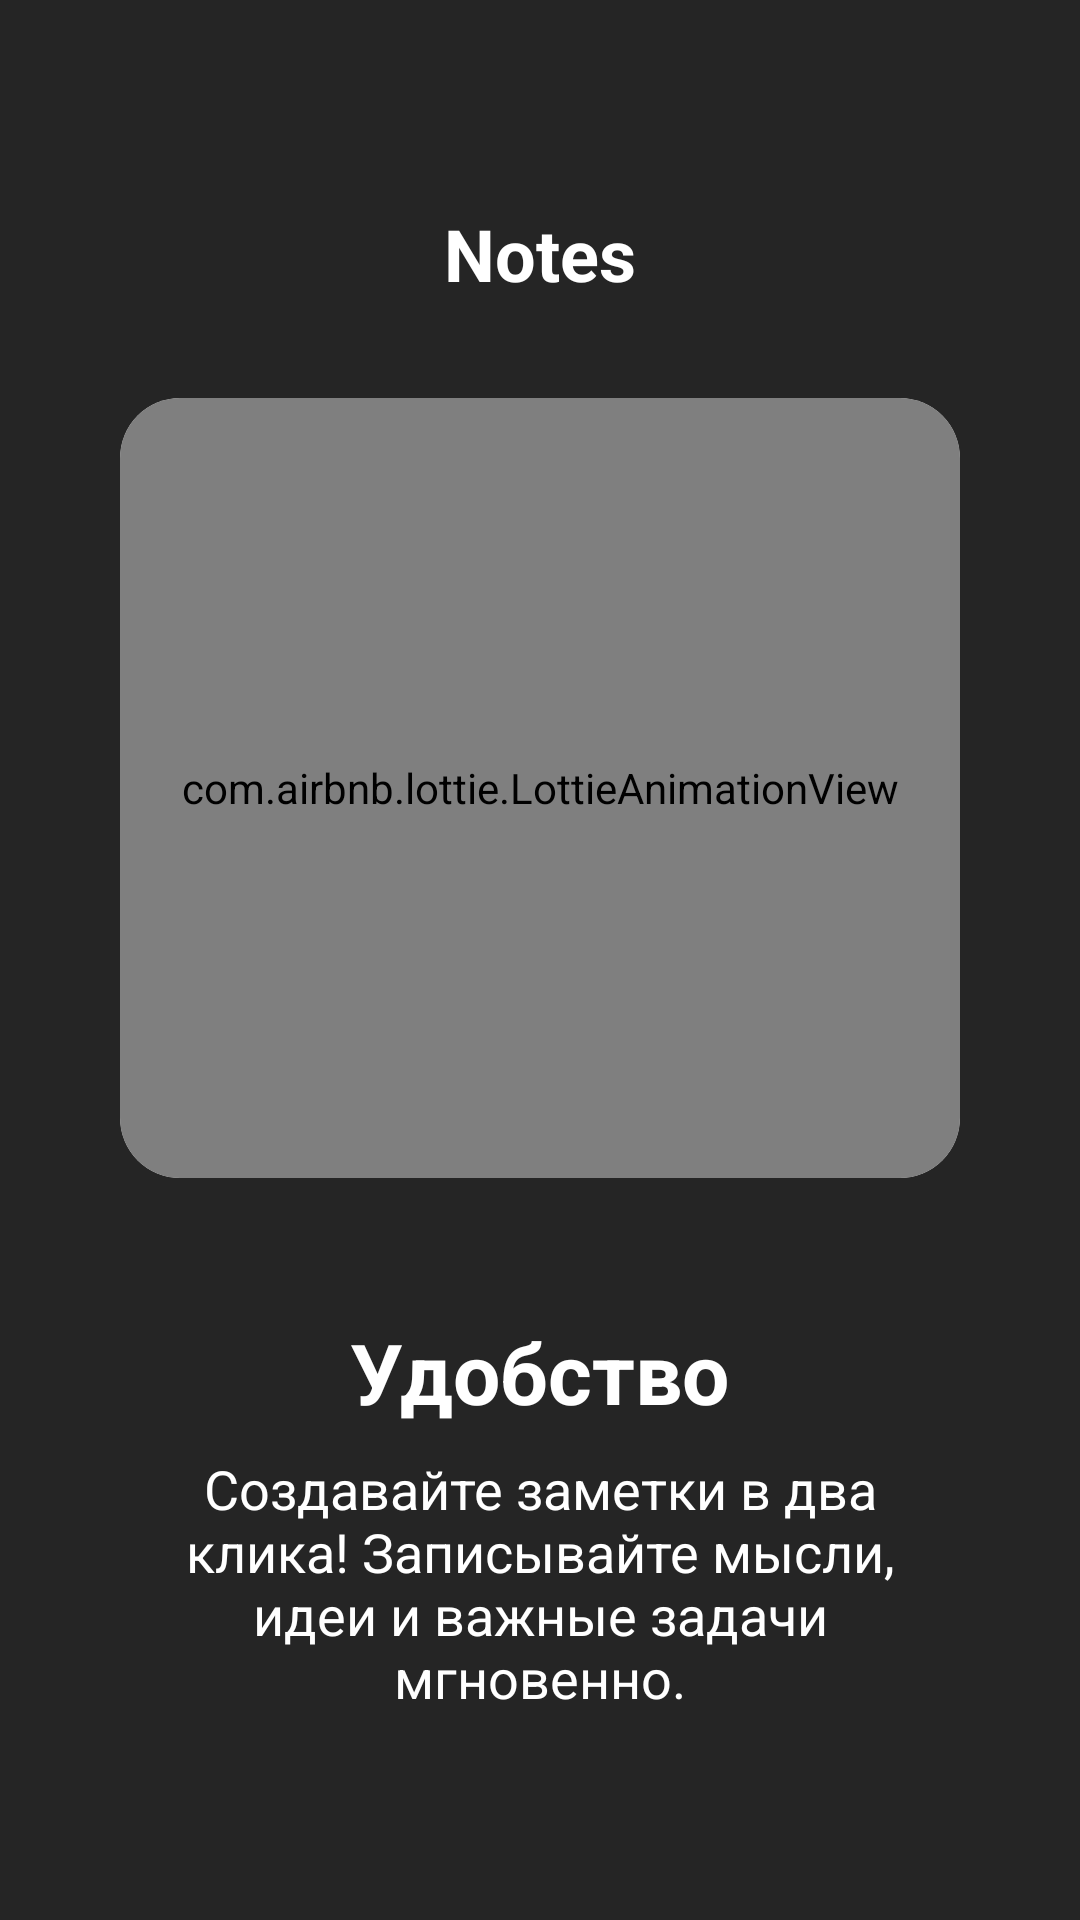

Android layout source for this screen:
<!-- AndroidManifest.xml: application theme Theme.NoteApp_Akylbek -->
<!-- res/layout/fragment_on_board_pager.xml -->
<?xml version="1.0" encoding="utf-8"?>
<LinearLayout xmlns:android="http://schemas.android.com/apk/res/android"
    xmlns:tools="http://schemas.android.com/tools"
    xmlns:app="http://schemas.android.com/apk/res-auto"
    android:background="@color/dark_grey"
    android:orientation="vertical"
    android:gravity="center"
    android:paddingHorizontal="16dp"
    android:layout_width="match_parent"
    android:layout_height="match_parent"
    tools:context=".ui.fragments.onboard.OnBoardPagerFragment">

    <TextView
        android:text="Notes"
        android:textSize="24sp"
        android:textStyle="bold"
        android:textColor="@color/white"
        android:layout_width="wrap_content"
        android:layout_height="wrap_content"
        android:layout_marginBottom="32dp"/>

    <androidx.cardview.widget.CardView
        android:layout_width="280dp"
        android:layout_height="260dp"
        app:cardElevation="0dp"
        android:layout_marginBottom="46dp"
        app:cardCornerRadius="20dp">
    
    <com.airbnb.lottie.LottieAnimationView
        android:id="@+id/lottie_animation"
        app:lottie_rawRes="@raw/animation1"
        app:lottie_autoPlay="true"
        app:lottie_loop="true"
        android:layout_width="match_parent"
        android:layout_height="match_parent"
        android:background="@color/white"/>

    </androidx.cardview.widget.CardView>

    <TextView
        android:id="@+id/txt_title"
        android:text="Удобство"
        android:textStyle="bold"
        android:textSize="28sp"
        android:textColor="@color/white"
        android:layout_width="wrap_content"
        android:layout_height="wrap_content"/>

    <TextView
        android:id="@+id/txt_body"
        android:text="Создавайте заметки в два клика! Записывайте мысли, идеи и важные задачи мгновенно."
        android:textStyle="normal"
        android:textSize="18sp"
        android:textColor="@color/white"
        android:textAlignment="center"
        android:layout_width="wrap_content"
        android:layout_height="wrap_content"
        android:layout_marginTop="8dp"
        android:layout_marginStart="34dp"
        android:layout_marginEnd="34dp"/>


</LinearLayout>
<!-- resources referenced by this layout -->
<resources>
  <color name="dark_grey">#252525</color>
  <color name="white">#FFFFFFFF</color>
  <style name="Theme.NoteApp_Akylbek" parent="Base.Theme.NoteApp_Akylbek" />
  <style name="Base.Theme.NoteApp_Akylbek" parent="Theme.Material3.DayNight.NoActionBar">
          
          
      </style>
</resources>
